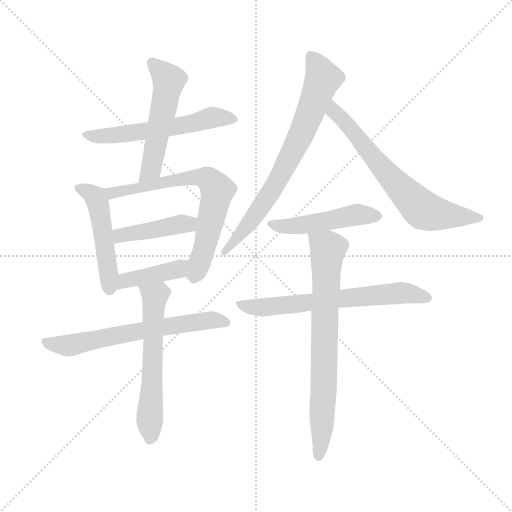
t = 0.00 s
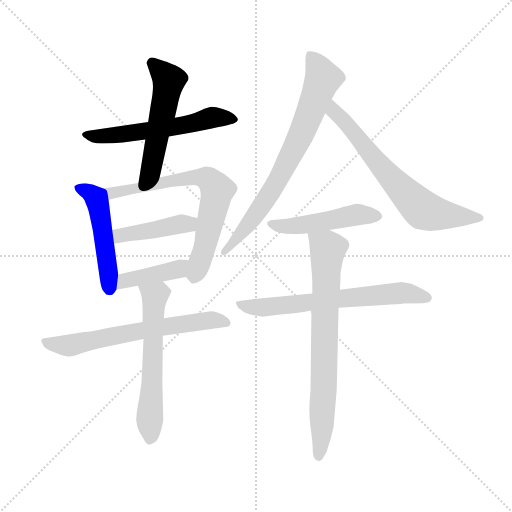
t = 1.92 s
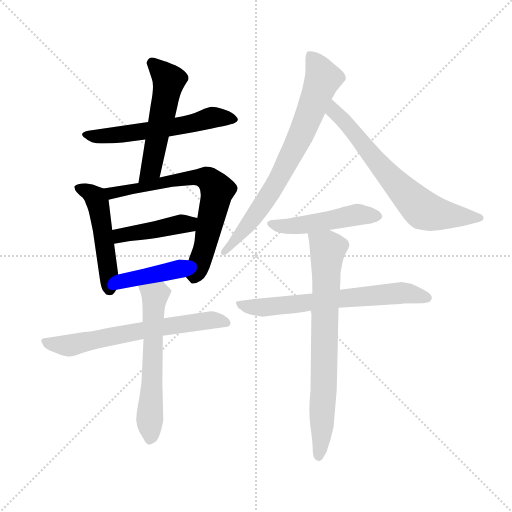
t = 3.83 s
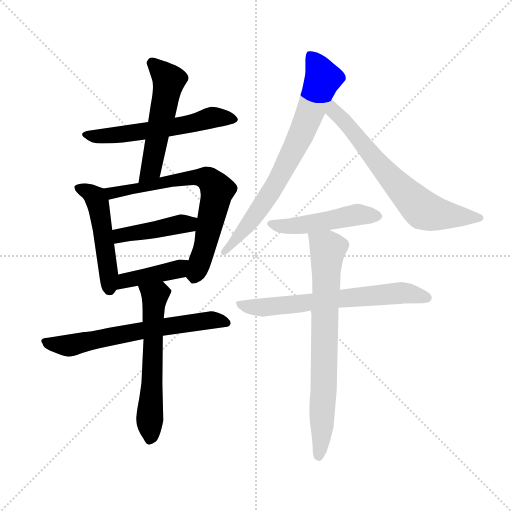
t = 5.75 s
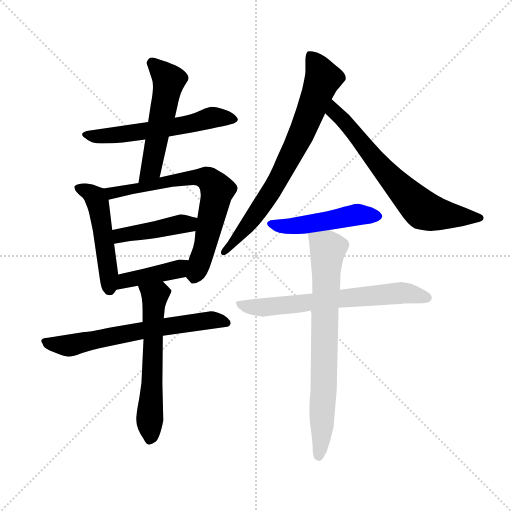
t = 7.67 s
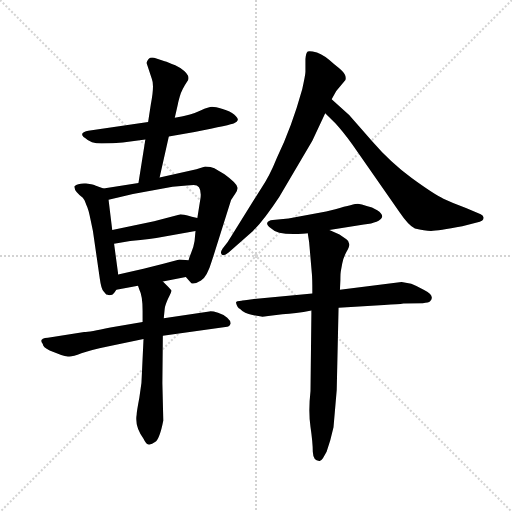
t = 9.58 s

The animated SVG that drew these frames (rendered in a browser with its animation timeline set to each time). Animation: 13 CSS @keyframes rules; one cycle of 9.58 s.

<svg version="1.1" viewBox="0 0 1024 1024" xmlns="http://www.w3.org/2000/svg">
  <g stroke="lightgray" stroke-dasharray="1,1" stroke-width="1" transform="scale(4, 4)">
    <line x1="0" y1="0" x2="256" y2="256"></line>
    <line x1="256" y1="0" x2="0" y2="256"></line>
    <line x1="128" y1="0" x2="128" y2="256"></line>
    <line x1="0" y1="128" x2="256" y2="128"></line>
  </g>
  <g transform="scale(0.92, -0.92) translate(60, -850)">
    <style type="text/css">
      
        @keyframes keyframes0 {
          from {
            stroke: blue;
            stroke-dashoffset: 580;
            stroke-width: 128;
          }
          65% {
            animation-timing-function: step-end;
            stroke: blue;
            stroke-dashoffset: 0;
            stroke-width: 128;
          }
          to {
            stroke: black;
            stroke-width: 1024;
          }
        }
        #make-me-a-hanzi-animation-0 {
          animation: keyframes0 0.7220052083333334s both;
          animation-delay: 0s;
          animation-timing-function: linear;
        }
      
        @keyframes keyframes1 {
          from {
            stroke: blue;
            stroke-dashoffset: 536;
            stroke-width: 128;
          }
          64% {
            animation-timing-function: step-end;
            stroke: blue;
            stroke-dashoffset: 0;
            stroke-width: 128;
          }
          to {
            stroke: black;
            stroke-width: 1024;
          }
        }
        #make-me-a-hanzi-animation-1 {
          animation: keyframes1 0.6861979166666666s both;
          animation-delay: 0.7220052083333334s;
          animation-timing-function: linear;
        }
      
        @keyframes keyframes2 {
          from {
            stroke: blue;
            stroke-dashoffset: 502;
            stroke-width: 128;
          }
          62% {
            animation-timing-function: step-end;
            stroke: blue;
            stroke-dashoffset: 0;
            stroke-width: 128;
          }
          to {
            stroke: black;
            stroke-width: 1024;
          }
        }
        #make-me-a-hanzi-animation-2 {
          animation: keyframes2 0.6585286458333334s both;
          animation-delay: 1.408203125s;
          animation-timing-function: linear;
        }
      
        @keyframes keyframes3 {
          from {
            stroke: blue;
            stroke-dashoffset: 711;
            stroke-width: 128;
          }
          70% {
            animation-timing-function: step-end;
            stroke: blue;
            stroke-dashoffset: 0;
            stroke-width: 128;
          }
          to {
            stroke: black;
            stroke-width: 1024;
          }
        }
        #make-me-a-hanzi-animation-3 {
          animation: keyframes3 0.82861328125s both;
          animation-delay: 2.0667317708333335s;
          animation-timing-function: linear;
        }
      
        @keyframes keyframes4 {
          from {
            stroke: blue;
            stroke-dashoffset: 432;
            stroke-width: 128;
          }
          58% {
            animation-timing-function: step-end;
            stroke: blue;
            stroke-dashoffset: 0;
            stroke-width: 128;
          }
          to {
            stroke: black;
            stroke-width: 1024;
          }
        }
        #make-me-a-hanzi-animation-4 {
          animation: keyframes4 0.6015625s both;
          animation-delay: 2.8953450520833335s;
          animation-timing-function: linear;
        }
      
        @keyframes keyframes5 {
          from {
            stroke: blue;
            stroke-dashoffset: 414;
            stroke-width: 128;
          }
          57% {
            animation-timing-function: step-end;
            stroke: blue;
            stroke-dashoffset: 0;
            stroke-width: 128;
          }
          to {
            stroke: black;
            stroke-width: 1024;
          }
        }
        #make-me-a-hanzi-animation-5 {
          animation: keyframes5 0.5869140625s both;
          animation-delay: 3.4969075520833335s;
          animation-timing-function: linear;
        }
      
        @keyframes keyframes6 {
          from {
            stroke: blue;
            stroke-dashoffset: 656;
            stroke-width: 128;
          }
          68% {
            animation-timing-function: step-end;
            stroke: blue;
            stroke-dashoffset: 0;
            stroke-width: 128;
          }
          to {
            stroke: black;
            stroke-width: 1024;
          }
        }
        #make-me-a-hanzi-animation-6 {
          animation: keyframes6 0.7838541666666666s both;
          animation-delay: 4.083821614583334s;
          animation-timing-function: linear;
        }
      
        @keyframes keyframes7 {
          from {
            stroke: blue;
            stroke-dashoffset: 601;
            stroke-width: 128;
          }
          66% {
            animation-timing-function: step-end;
            stroke: blue;
            stroke-dashoffset: 0;
            stroke-width: 128;
          }
          to {
            stroke: black;
            stroke-width: 1024;
          }
        }
        #make-me-a-hanzi-animation-7 {
          animation: keyframes7 0.7390950520833334s both;
          animation-delay: 4.867675781250001s;
          animation-timing-function: linear;
        }
      
        @keyframes keyframes8 {
          from {
            stroke: blue;
            stroke-dashoffset: 752;
            stroke-width: 128;
          }
          71% {
            animation-timing-function: step-end;
            stroke: blue;
            stroke-dashoffset: 0;
            stroke-width: 128;
          }
          to {
            stroke: black;
            stroke-width: 1024;
          }
        }
        #make-me-a-hanzi-animation-8 {
          animation: keyframes8 0.8619791666666666s both;
          animation-delay: 5.606770833333334s;
          animation-timing-function: linear;
        }
      
        @keyframes keyframes9 {
          from {
            stroke: blue;
            stroke-dashoffset: 689;
            stroke-width: 128;
          }
          69% {
            animation-timing-function: step-end;
            stroke: blue;
            stroke-dashoffset: 0;
            stroke-width: 128;
          }
          to {
            stroke: black;
            stroke-width: 1024;
          }
        }
        #make-me-a-hanzi-animation-9 {
          animation: keyframes9 0.8107096354166666s both;
          animation-delay: 6.468750000000001s;
          animation-timing-function: linear;
        }
      
        @keyframes keyframes10 {
          from {
            stroke: blue;
            stroke-dashoffset: 491;
            stroke-width: 128;
          }
          62% {
            animation-timing-function: step-end;
            stroke: blue;
            stroke-dashoffset: 0;
            stroke-width: 128;
          }
          to {
            stroke: black;
            stroke-width: 1024;
          }
        }
        #make-me-a-hanzi-animation-10 {
          animation: keyframes10 0.6495768229166666s both;
          animation-delay: 7.279459635416668s;
          animation-timing-function: linear;
        }
      
        @keyframes keyframes11 {
          from {
            stroke: blue;
            stroke-dashoffset: 666;
            stroke-width: 128;
          }
          68% {
            animation-timing-function: step-end;
            stroke: blue;
            stroke-dashoffset: 0;
            stroke-width: 128;
          }
          to {
            stroke: black;
            stroke-width: 1024;
          }
        }
        #make-me-a-hanzi-animation-11 {
          animation: keyframes11 0.7919921875s both;
          animation-delay: 7.929036458333335s;
          animation-timing-function: linear;
        }
      
        @keyframes keyframes12 {
          from {
            stroke: blue;
            stroke-dashoffset: 752;
            stroke-width: 128;
          }
          71% {
            animation-timing-function: step-end;
            stroke: blue;
            stroke-dashoffset: 0;
            stroke-width: 128;
          }
          to {
            stroke: black;
            stroke-width: 1024;
          }
        }
        #make-me-a-hanzi-animation-12 {
          animation: keyframes12 0.8619791666666666s both;
          animation-delay: 8.721028645833336s;
          animation-timing-function: linear;
        }
      
    </style>
    
      <path d="M 307 553 L 363 563 Q 443 579 449 582 Q 456 585 457 589 Q 458 593 449 601 Q 441 608 424 613 Q 408 618 401 618 Q 394 618 376 610 Q 358 601 320 594 L 262 585 L 132 566 Q 121 564 119 560 Q 117 555 125 550 Q 137 538 161 538 Q 186 538 207 540 L 256 547 L 307 553 Z" fill="lightgray"></path>
    
      <path d="M 287 464 L 307 553 L 320 594 L 327 625 Q 327 627 331 641 Q 335 655 349 676 Q 354 687 332 702 L 321 708 Q 305 715 298 717 L 280 723 Q 268 727 263 722 Q 258 716 259 712 L 270 679 Q 276 665 268 624 L 262 585 L 256 547 L 241 452 C 236 422 280 435 287 464 Z" fill="lightgray"></path>
    
      <path d="M 165 440 L 147 447 Q 145 449 127 451 Q 109 452 102 445 Q 101 439 107 432 Q 113 425 120 420 L 124 414 L 128 404 Q 132 397 137 372 L 142 348 L 157 244 Q 160 222 165 217 L 171 210 L 174 209 Q 177 207 184 209 Q 188 212 193 220 L 197 253 L 188 320 L 184 350 L 176 416 C 173 437 173 437 165 440 Z" fill="lightgray"></path>
    
      <path d="M 428 471 L 406 484 Q 399 488 386 488 L 367 482 L 287 464 L 241 452 L 165 440 C 135 435 147 409 176 416 L 229 428 L 315 444 L 346 447 Q 351 448 361 448 Q 379 448 376 420 L 369 376 L 365 348 L 363 326 Q 361 312 355 299 Q 350 286 350 284 C 341 256 340 253 344 248 L 356 234 Q 365 232 377 240 Q 390 247 401 284 L 442 414 Q 444 418 451 428 Q 458 438 456 443 Q 454 452 428 471 Z" fill="lightgray"></path>
    
      <path d="M 333 384 L 275 369 L 184 350 C 155 344 158 315 188 320 L 223 326 Q 271 331 292 335 L 365 348 C 395 353 398 369 369 376 L 357 379 Q 336 384 333 384 Z" fill="lightgray"></path>
    
      <path d="M 193 220 L 240 229 L 294 238 L 344 248 C 373 254 380 281 350 284 L 330 286 L 293 276 Q 270 270 252 266 L 197 253 C 168 246 164 214 193 220 Z" fill="lightgray"></path>
    
      <path d="M 250 150 L 180 138 Q 134 128 123 128 L 44 116 Q 23 115 33 102 Q 33 95 48 88 L 73 78 Q 83 74 91 75 Q 99 75 117 82 Q 136 89 174 97 L 252 113 L 294 120 L 430 139 Q 439 139 441 146 Q 442 152 434 159 Q 427 166 414 170 Q 401 174 395 173 L 296 158 L 250 150 Z" fill="lightgray"></path>
    
      <path d="M 240 229 L 243 220 Q 250 207 250 174 L 250 150 L 252 113 L 249 49 Q 249 18 243 -14 Q 237 -46 237 -51 Q 232 -75 252 -104 Q 258 -117 264 -117 Q 271 -116 277 -111 Q 287 -105 295 -64 L 293 17 L 294 120 L 296 158 L 298 178 Q 298 184 305 200 Q 313 216 313 218 Q 313 219 305 227 L 294 238 C 273 259 230 257 240 229 Z" fill="lightgray"></path>
    
      <path d="M 619 544 L 647 604 L 661 634 L 671 652 L 691 676 Q 693 683 689 689 Q 686 695 668 709 Q 645 731 629 736 Q 613 740 609 738 Q 605 735 604 722 L 604 694 Q 604 688 597 656 Q 574 573 542 507 Q 526 467 508 441 L 435 324 L 424 310 Q 418 301 422 297 Q 426 292 437 301 L 490 348 Q 514 372 547 422 L 619 544 Z" fill="lightgray"></path>
    
      <path d="M 647 604 L 669 582 Q 684 566 706 536 L 809 388 Q 828 360 842 353 Q 863 348 877 348 Q 892 348 945 358 L 983 368 Q 991 370 991 376 Q 992 380 985 384 L 953 398 Q 925 408 904 418 Q 883 428 835 463 Q 788 498 750 542 L 699 600 L 661 634 C 639 654 626 625 647 604 Z" fill="lightgray"></path>
    
      <path d="M 656 350 L 731 362 Q 766 366 771 379 Q 771 386 760 393 Q 749 400 737 402 Q 726 406 718 407 Q 710 407 669 395 L 649 390 L 567 375 L 533 372 Q 523 371 521 366 Q 519 361 529 354 Q 544 338 598 342 Q 606 342 609 343 L 656 350 Z" fill="lightgray"></path>
    
      <path d="M 453 192 Q 456 180 462 178 Q 471 168 489 165 L 508 162 Q 509 161 523 163 L 554 167 Q 582 168 617 175 L 676 181 L 775 187 Q 807 188 817 190 L 859 191 Q 872 192 875 195 Q 887 207 861 220 Q 843 230 834 233 L 813 237 L 679 220 L 619 212 L 492 200 Q 466 197 465 196 Q 453 196 453 192 Z" fill="lightgray"></path>
    
      <path d="M 617 175 L 615 0 Q 610 -45 615 -78 Q 620 -112 620 -132 Q 621 -152 634 -152 Q 636 -154 642 -146 L 650 -132 L 658 -107 L 665 -79 L 672 2 L 676 181 L 679 220 L 680 242 Q 680 256 681 261 L 684 277 Q 686 289 693 302 Q 701 315 699 320 Q 699 326 693 330 L 678 340 L 656 350 C 629 362 604 373 609 343 L 612 324 L 618 255 Q 619 247 619 212 L 617 175 Z" fill="lightgray"></path>
    
    
      <clipPath id="make-me-a-hanzi-clip-0">
        <path d="M 307 553 L 363 563 Q 443 579 449 582 Q 456 585 457 589 Q 458 593 449 601 Q 441 608 424 613 Q 408 618 401 618 Q 394 618 376 610 Q 358 601 320 594 L 262 585 L 132 566 Q 121 564 119 560 Q 117 555 125 550 Q 137 538 161 538 Q 186 538 207 540 L 256 547 L 307 553 Z"></path>
      </clipPath>
      <path clip-path="url(#make-me-a-hanzi-clip-0)" d="M 128 558 L 198 557 L 325 575 L 401 595 L 448 592" fill="none" id="make-me-a-hanzi-animation-0" stroke-dasharray="452 904" stroke-linecap="round"></path>
    
      <clipPath id="make-me-a-hanzi-clip-1">
        <path d="M 287 464 L 307 553 L 320 594 L 327 625 Q 327 627 331 641 Q 335 655 349 676 Q 354 687 332 702 L 321 708 Q 305 715 298 717 L 280 723 Q 268 727 263 722 Q 258 716 259 712 L 270 679 Q 276 665 268 624 L 262 585 L 256 547 L 241 452 C 236 422 280 435 287 464 Z"></path>
      </clipPath>
      <path clip-path="url(#make-me-a-hanzi-clip-1)" d="M 271 713 L 307 673 L 271 491 L 248 458" fill="none" id="make-me-a-hanzi-animation-1" stroke-dasharray="408 816" stroke-linecap="round"></path>
    
      <clipPath id="make-me-a-hanzi-clip-2">
        <path d="M 165 440 L 147 447 Q 145 449 127 451 Q 109 452 102 445 Q 101 439 107 432 Q 113 425 120 420 L 124 414 L 128 404 Q 132 397 137 372 L 142 348 L 157 244 Q 160 222 165 217 L 171 210 L 174 209 Q 177 207 184 209 Q 188 212 193 220 L 197 253 L 188 320 L 184 350 L 176 416 C 173 437 173 437 165 440 Z"></path>
      </clipPath>
      <path clip-path="url(#make-me-a-hanzi-clip-2)" d="M 110 441 L 144 425 L 153 407 L 177 250 L 176 221" fill="none" id="make-me-a-hanzi-animation-2" stroke-dasharray="374 748" stroke-linecap="round"></path>
    
      <clipPath id="make-me-a-hanzi-clip-3">
        <path d="M 428 471 L 406 484 Q 399 488 386 488 L 367 482 L 287 464 L 241 452 L 165 440 C 135 435 147 409 176 416 L 229 428 L 315 444 L 346 447 Q 351 448 361 448 Q 379 448 376 420 L 369 376 L 365 348 L 363 326 Q 361 312 355 299 Q 350 286 350 284 C 341 256 340 253 344 248 L 356 234 Q 365 232 377 240 Q 390 247 401 284 L 442 414 Q 444 418 451 428 Q 458 438 456 443 Q 454 452 428 471 Z"></path>
      </clipPath>
      <path clip-path="url(#make-me-a-hanzi-clip-3)" d="M 173 437 L 183 430 L 364 465 L 397 457 L 411 434 L 409 416 L 385 313 L 360 244" fill="none" id="make-me-a-hanzi-animation-3" stroke-dasharray="583 1166" stroke-linecap="round"></path>
    
      <clipPath id="make-me-a-hanzi-clip-4">
        <path d="M 333 384 L 275 369 L 184 350 C 155 344 158 315 188 320 L 223 326 Q 271 331 292 335 L 365 348 C 395 353 398 369 369 376 L 357 379 Q 336 384 333 384 Z"></path>
      </clipPath>
      <path clip-path="url(#make-me-a-hanzi-clip-4)" d="M 193 328 L 202 338 L 349 363 L 361 370" fill="none" id="make-me-a-hanzi-animation-4" stroke-dasharray="304 608" stroke-linecap="round"></path>
    
      <clipPath id="make-me-a-hanzi-clip-5">
        <path d="M 193 220 L 240 229 L 294 238 L 344 248 C 373 254 380 281 350 284 L 330 286 L 293 276 Q 270 270 252 266 L 197 253 C 168 246 164 214 193 220 Z"></path>
      </clipPath>
      <path clip-path="url(#make-me-a-hanzi-clip-5)" d="M 200 225 L 221 243 L 322 263 L 344 279" fill="none" id="make-me-a-hanzi-animation-5" stroke-dasharray="286 572" stroke-linecap="round"></path>
    
      <clipPath id="make-me-a-hanzi-clip-6">
        <path d="M 250 150 L 180 138 Q 134 128 123 128 L 44 116 Q 23 115 33 102 Q 33 95 48 88 L 73 78 Q 83 74 91 75 Q 99 75 117 82 Q 136 89 174 97 L 252 113 L 294 120 L 430 139 Q 439 139 441 146 Q 442 152 434 159 Q 427 166 414 170 Q 401 174 395 173 L 296 158 L 250 150 Z"></path>
      </clipPath>
      <path clip-path="url(#make-me-a-hanzi-clip-6)" d="M 39 109 L 49 102 L 92 99 L 276 137 L 398 154 L 431 149" fill="none" id="make-me-a-hanzi-animation-6" stroke-dasharray="528 1056" stroke-linecap="round"></path>
    
      <clipPath id="make-me-a-hanzi-clip-7">
        <path d="M 240 229 L 243 220 Q 250 207 250 174 L 250 150 L 252 113 L 249 49 Q 249 18 243 -14 Q 237 -46 237 -51 Q 232 -75 252 -104 Q 258 -117 264 -117 Q 271 -116 277 -111 Q 287 -105 295 -64 L 293 17 L 294 120 L 296 158 L 298 178 Q 298 184 305 200 Q 313 216 313 218 Q 313 219 305 227 L 294 238 C 273 259 230 257 240 229 Z"></path>
      </clipPath>
      <path clip-path="url(#make-me-a-hanzi-clip-7)" d="M 247 226 L 276 203 L 266 -105" fill="none" id="make-me-a-hanzi-animation-7" stroke-dasharray="473 946" stroke-linecap="round"></path>
    
      <clipPath id="make-me-a-hanzi-clip-8">
        <path d="M 619 544 L 647 604 L 661 634 L 671 652 L 691 676 Q 693 683 689 689 Q 686 695 668 709 Q 645 731 629 736 Q 613 740 609 738 Q 605 735 604 722 L 604 694 Q 604 688 597 656 Q 574 573 542 507 Q 526 467 508 441 L 435 324 L 424 310 Q 418 301 422 297 Q 426 292 437 301 L 490 348 Q 514 372 547 422 L 619 544 Z"></path>
      </clipPath>
      <path clip-path="url(#make-me-a-hanzi-clip-8)" d="M 613 732 L 642 679 L 592 551 L 525 426 L 482 364 L 429 303" fill="none" id="make-me-a-hanzi-animation-8" stroke-dasharray="624 1248" stroke-linecap="round"></path>
    
      <clipPath id="make-me-a-hanzi-clip-9">
        <path d="M 647 604 L 669 582 Q 684 566 706 536 L 809 388 Q 828 360 842 353 Q 863 348 877 348 Q 892 348 945 358 L 983 368 Q 991 370 991 376 Q 992 380 985 384 L 953 398 Q 925 408 904 418 Q 883 428 835 463 Q 788 498 750 542 L 699 600 L 661 634 C 639 654 626 625 647 604 Z"></path>
      </clipPath>
      <path clip-path="url(#make-me-a-hanzi-clip-9)" d="M 663 627 L 667 607 L 793 459 L 860 393 L 931 379 L 983 376" fill="none" id="make-me-a-hanzi-animation-9" stroke-dasharray="561 1122" stroke-linecap="round"></path>
    
      <clipPath id="make-me-a-hanzi-clip-10">
        <path d="M 656 350 L 731 362 Q 766 366 771 379 Q 771 386 760 393 Q 749 400 737 402 Q 726 406 718 407 Q 710 407 669 395 L 649 390 L 567 375 L 533 372 Q 523 371 521 366 Q 519 361 529 354 Q 544 338 598 342 Q 606 342 609 343 L 656 350 Z"></path>
      </clipPath>
      <path clip-path="url(#make-me-a-hanzi-clip-10)" d="M 530 363 L 570 357 L 712 383 L 762 380" fill="none" id="make-me-a-hanzi-animation-10" stroke-dasharray="363 726" stroke-linecap="round"></path>
    
      <clipPath id="make-me-a-hanzi-clip-11">
        <path d="M 453 192 Q 456 180 462 178 Q 471 168 489 165 L 508 162 Q 509 161 523 163 L 554 167 Q 582 168 617 175 L 676 181 L 775 187 Q 807 188 817 190 L 859 191 Q 872 192 875 195 Q 887 207 861 220 Q 843 230 834 233 L 813 237 L 679 220 L 619 212 L 492 200 Q 466 197 465 196 Q 453 196 453 192 Z"></path>
      </clipPath>
      <path clip-path="url(#make-me-a-hanzi-clip-11)" d="M 461 189 L 514 182 L 808 213 L 868 203" fill="none" id="make-me-a-hanzi-animation-11" stroke-dasharray="538 1076" stroke-linecap="round"></path>
    
      <clipPath id="make-me-a-hanzi-clip-12">
        <path d="M 617 175 L 615 0 Q 610 -45 615 -78 Q 620 -112 620 -132 Q 621 -152 634 -152 Q 636 -154 642 -146 L 650 -132 L 658 -107 L 665 -79 L 672 2 L 676 181 L 679 220 L 680 242 Q 680 256 681 261 L 684 277 Q 686 289 693 302 Q 701 315 699 320 Q 699 326 693 330 L 678 340 L 656 350 C 629 362 604 373 609 343 L 612 324 L 618 255 Q 619 247 619 212 L 617 175 Z"></path>
      </clipPath>
      <path clip-path="url(#make-me-a-hanzi-clip-12)" d="M 618 339 L 652 307 L 644 -2 L 633 -142" fill="none" id="make-me-a-hanzi-animation-12" stroke-dasharray="624 1248" stroke-linecap="round"></path>
    
  </g>
</svg>
